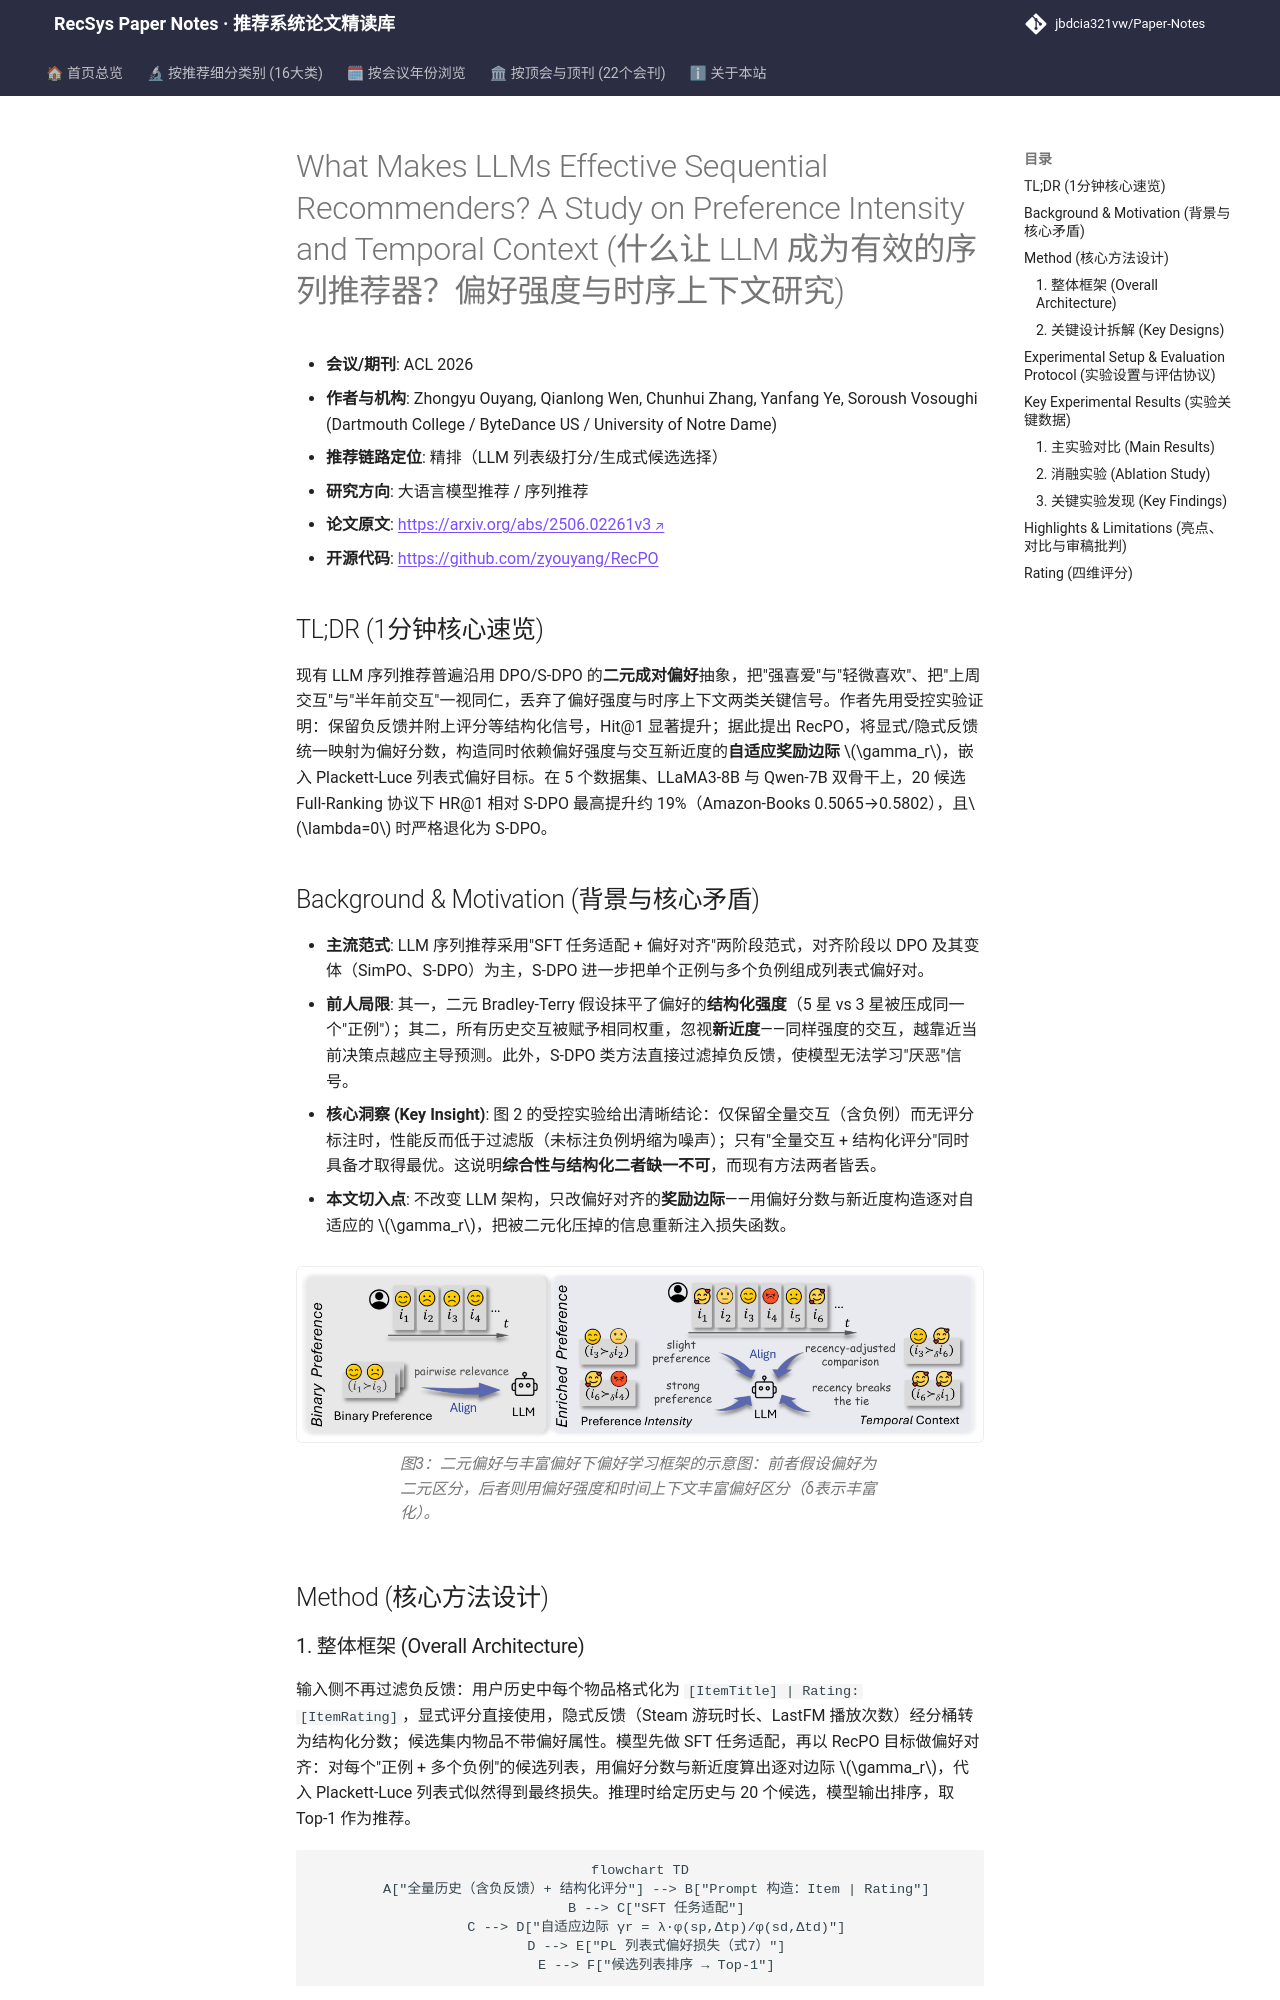

repository: jbdcia321vw/Paper-Notes · page: venues/ACL_EMNLP/2026/llm_rec/what_makes_llms_effective_sequential_recommenders_a_study_on_preference_int/index.html · generator: mkdocs

---
title: "[Paper Note] What Makes LLMs Effective Sequential Recommenders? A Study on Preference Intensity and Temporal Context"
description: "[ACL 2026][大语言模型推荐] 揭示二元偏好对齐丢失偏好强度与时序上下文，提出自适应奖励边际 RecPO，五数据集 HR@1 全面领先 S-DPO。"
tags:
  - ACL
  - 大语言模型推荐
  - 精排
  - 偏好对齐
  - 自适应奖励边际
date: 2026-11-13
venue: ACL_EMNLP
year: 2026
paper_url: "https://arxiv.org/abs/2506.02261"
code_url: "https://github.com/zyouyang/RecPO"
categories:
  - llm_rec
  - sequential_rec
---

# What Makes LLMs Effective Sequential Recommenders? A Study on Preference Intensity and Temporal Context (什么让 LLM 成为有效的序列推荐器？偏好强度与时序上下文研究)

- **会议/期刊**: ACL 2026
- **作者与机构**: Zhongyu Ouyang, Qianlong Wen, Chunhui Zhang, Yanfang Ye, Soroush Vosoughi (Dartmouth College / ByteDance US / University of Notre Dame)
- **推荐链路定位**: 精排（LLM 列表级打分/生成式候选选择）
- **研究方向**: 大语言模型推荐 / 序列推荐
- **论文原文**: [https://arxiv.org/abs/2506.02261v3](https://arxiv.org/abs/2506.02261v3)
- **开源代码**: [https://github.com/zyouyang/RecPO](https://github.com/zyouyang/RecPO)

## TL;DR (1分钟核心速览)

现有 LLM 序列推荐普遍沿用 DPO/S-DPO 的**二元成对偏好**抽象，把"强喜爱"与"轻微喜欢"、把"上周交互"与"半年前交互"一视同仁，丢弃了偏好强度与时序上下文两类关键信号。作者先用受控实验证明：保留负反馈并附上评分等结构化信号，Hit@1 显著提升；据此提出 RecPO，将显式/隐式反馈统一映射为偏好分数，构造同时依赖偏好强度与交互新近度的**自适应奖励边际** $\gamma_r$，嵌入 Plackett-Luce 列表式偏好目标。在 5 个数据集、LLaMA3-8B 与 Qwen-7B 双骨干上，20 候选 Full-Ranking 协议下 HR@1 相对 S-DPO 最高提升约 19%（Amazon-Books 0.5065→0.5802），且$\lambda=0$ 时严格退化为 S-DPO。

## Background & Motivation (背景与核心矛盾)

- **主流范式**: LLM 序列推荐采用"SFT 任务适配 + 偏好对齐"两阶段范式，对齐阶段以 DPO 及其变体（SimPO、S-DPO）为主，S-DPO 进一步把单个正例与多个负例组成列表式偏好对。
- **前人局限**: 其一，二元 Bradley-Terry 假设抹平了偏好的**结构化强度**（5 星 vs 3 星被压成同一个"正例"）；其二，所有历史交互被赋予相同权重，忽视**新近度**——同样强度的交互，越靠近当前决策点越应主导预测。此外，S-DPO 类方法直接过滤掉负反馈，使模型无法学习"厌恶"信号。
- **核心洞察 (Key Insight)**: 图 2 的受控实验给出清晰结论：仅保留全量交互（含负例）而无评分标注时，性能反而低于过滤版（未标注负例坍缩为噪声）；只有"全量交互 + 结构化评分"同时具备才取得最优。这说明**综合性与结构化二者缺一不可**，而现有方法两者皆丢。
- **本文切入点**: 不改变 LLM 架构，只改偏好对齐的**奖励边际**——用偏好分数与新近度构造逐对自适应的 $\gamma_r$，把被二元化压掉的信息重新注入损失函数。

<figure class="paper-figure" markdown="span">
  ![图3：二元偏好与丰富偏好下偏好学习框架的示意图：前者假设偏好为二元区分，后者则用偏好强度和时间上下文丰富偏好区分（δ表示丰富化）。](../../../../assets/papers/2506.02261v3/figure_3.png)<figcaption>图3：二元偏好与丰富偏好下偏好学习框架的示意图：前者假设偏好为二元区分，后者则用偏好强度和时间上下文丰富偏好区分（δ表示丰富化）。</figcaption>
</figure>

## Method (核心方法设计)

### 1. 整体框架 (Overall Architecture)

输入侧不再过滤负反馈：用户历史中每个物品格式化为 `[ItemTitle] | Rating: [ItemRating]`，显式评分直接使用，隐式反馈（Steam 游玩时长、LastFM 播放次数）经分桶转为结构化分数；候选集内物品不带偏好属性。模型先做 SFT 任务适配，再以 RecPO 目标做偏好对齐：对每个"正例 + 多个负例"的候选列表，用偏好分数与新近度算出逐对边际 $\gamma_r$，代入 Plackett-Luce 列表式似然得到最终损失。推理时给定历史与 20 个候选，模型输出排序，取 Top-1 作为推荐。

```mermaid
flowchart TD
    A["全量历史（含负反馈）+ 结构化评分"] --> B["Prompt 构造：Item | Rating"]
    B --> C["SFT 任务适配"]
    C --> D["自适应边际 γr = λ·φ(sp,Δtp)/φ(sd,Δtd)"]
    D --> E["PL 列表式偏好损失（式7）"]
    E --> F["候选列表排序 → Top-1"]
```
